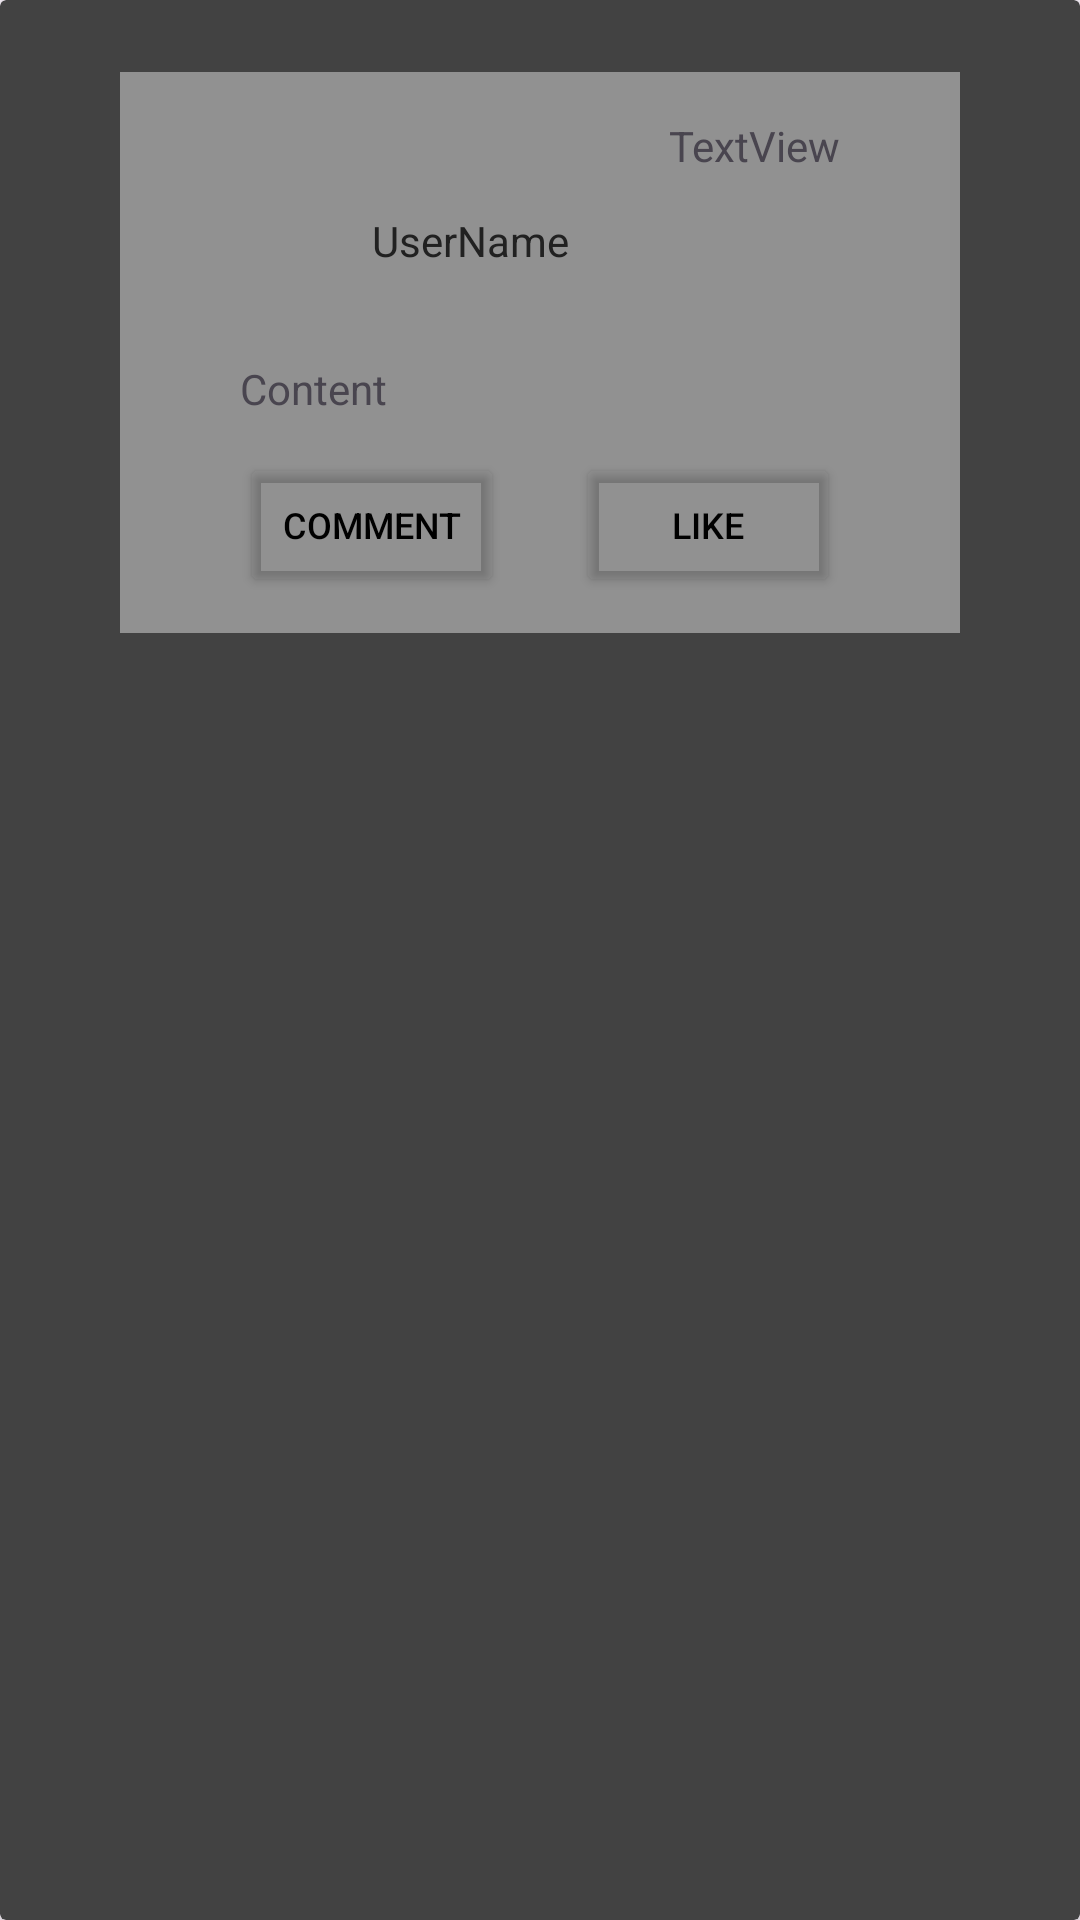

Android layout source for this screen:
<!-- AndroidManifest.xml: application theme Theme.ShowMyExerciseApp -->
<!-- res/layout/post_layout.xml -->
<?xml version="1.0" encoding="utf-8"?>
<androidx.cardview.widget.CardView xmlns:android="http://schemas.android.com/apk/res/android"
    xmlns:app="http://schemas.android.com/apk/res-auto"
    xmlns:tools="http://schemas.android.com/tools"
    android:id="@+id/post_layout"
    android:layout_width="match_parent"
    android:layout_height="wrap_content"
    android:backgroundTint="@color/dark_gray">

    <androidx.constraintlayout.widget.ConstraintLayout
        android:id="@+id/postContainer"
        android:layout_width="match_parent"
        android:layout_height="wrap_content"
        android:layout_marginStart="40dp"
        android:layout_marginTop="24dp"
        android:layout_marginEnd="40dp"
        android:layout_marginBottom="24dp"
        android:background="#919191">

        <ImageView
            android:id="@+id/postImage"
            android:layout_width="0dp"
            android:layout_height="wrap_content"
            android:layout_marginStart="12dp"
            android:layout_marginTop="12dp"
            android:layout_marginEnd="12dp"
            android:contentDescription="post image"
            android:visibility="visible"
            app:layout_constraintEnd_toEndOf="parent"
            app:layout_constraintHorizontal_bias="0.0"
            app:layout_constraintStart_toStartOf="parent"
            app:layout_constraintTop_toBottomOf="@+id/postUserIcon"
            tools:srcCompat="@tools:sample/avatars" />

        <TextView
            android:id="@+id/postContent"
            android:layout_width="0dp"
            android:layout_height="wrap_content"
            android:layout_marginStart="40dp"
            android:layout_marginTop="12dp"
            android:layout_marginEnd="40dp"
            android:text="@string/content"
            app:layout_constraintEnd_toEndOf="parent"
            app:layout_constraintStart_toStartOf="parent"
            app:layout_constraintTop_toBottomOf="@+id/postImage" />

        <Button
            android:id="@+id/postCommentBtn"
            android:layout_width="wrap_content"
            android:layout_height="wrap_content"
            android:layout_marginTop="12dp"
            android:layout_marginBottom="12dp"
            android:backgroundTint="#00FFFFFF"
            android:text="@string/comment"
            android:textColor="@color/black"
            android:textSize="12sp"
            app:layout_constraintBottom_toBottomOf="parent"
            app:layout_constraintStart_toStartOf="@+id/postContent"
            app:layout_constraintTop_toBottomOf="@+id/postContent" />

        <Button
            android:id="@+id/postLikeBtn"
            android:layout_width="wrap_content"
            android:layout_height="wrap_content"
            android:layout_marginTop="12dp"
            android:layout_marginBottom="12dp"
            android:backgroundTint="#00FFFFFF"
            android:text="@string/like"
            android:textColor="@color/black"
            android:textSize="12sp"
            app:layout_constraintBottom_toBottomOf="parent"
            app:layout_constraintEnd_toEndOf="@+id/postContent"
            app:layout_constraintTop_toBottomOf="@+id/postContent" />

        <ImageView
            android:id="@+id/postUserIcon"
            android:layout_width="32dp"
            android:layout_height="32dp"
            android:layout_marginStart="40dp"
            android:layout_marginTop="40dp"
            android:contentDescription="user icon"
            app:layout_constraintStart_toStartOf="parent"
            app:layout_constraintTop_toTopOf="parent"
            app:srcCompat="@drawable/baseline_person_24" />

        <TextView
            android:id="@+id/postUserName"
            android:layout_width="wrap_content"
            android:layout_height="wrap_content"
            android:layout_marginStart="12dp"
            android:text="@string/userName"
            android:textColor="#212121"
            app:layout_constraintBottom_toBottomOf="@+id/postUserIcon"
            app:layout_constraintStart_toEndOf="@+id/postUserIcon"
            app:layout_constraintTop_toTopOf="@+id/postUserIcon" />

        <TextView
            android:id="@+id/postTime"
            android:layout_width="wrap_content"
            android:layout_height="wrap_content"
            android:layout_marginTop="15dp"
            android:layout_marginEnd="40dp"
            android:text="TextView"
            app:layout_constraintEnd_toEndOf="parent"
            app:layout_constraintTop_toTopOf="parent" />
    </androidx.constraintlayout.widget.ConstraintLayout>
</androidx.cardview.widget.CardView>
<!-- resources referenced by this layout -->
<resources>
  <color name="black">#000000</color>
  <color name="dark_gray">#424242</color>
  <string name="comment">COMMENT</string>
  <string name="content">Content</string>
  <string name="like">LIKE</string>
  <string name="userName">UserName</string>
  <style name="Theme.ShowMyExerciseApp" parent="Base.Theme.ShowMyExerciseApp" />
  <style name="Base.Theme.ShowMyExerciseApp" parent="Theme.Material3.DayNight.NoActionBar">
          
          
      </style>
</resources>
